pico-8 play session: no input (idle)

[t = 1 s] idle ~1s (no d-pad/buttons)
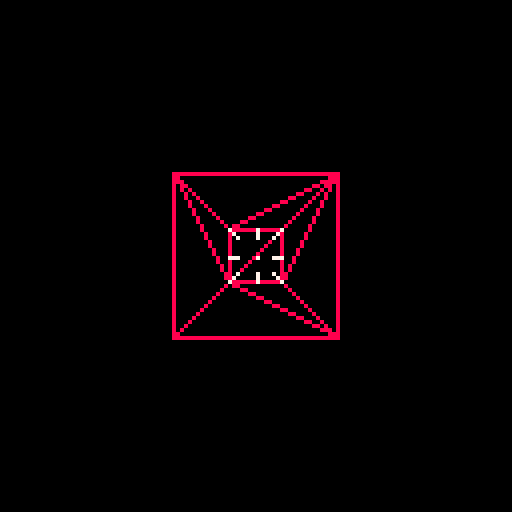

pico-8 cartridge
version 29
__lua__
-- main loop
-- by fluxanoia, tyler wright

-- colours

black  = 0
white  = 7

-- screen size

lsx = -64
lsy = -64
usx = 63
usy = 63

-- main loop

root = nil

function _init()
	cls()
	camera(-64, -64)
	root = scene()
end

function _update()
	root:update()
end

function _draw()
 cls()
	root:draw()
end

-- helper
 
-- appendings lists to lists
function add_all(a, b)
	for x in all(b) do
		a[#a + 1] = x
	end
end
 
-- rotates the items of a list
function cycle(l)
	local i = #l
	while i > 1 do
		l[i], l[i - 1] = 
			l[i - 1], l[i]
		i -= 1
	end
end

-- sorts with a compare function
function sort(l, cmp)
 for i = 1, #l do
  local j = i
  while j > 1 
  	and cmp(l[j - 1], l[j]) do
   l[j], l[j - 1] = 
   	l[j - 1], l[j]   	
   j -= 1
  end
 end
end

-- a sorting function generator
function index_sort(i)
	return function (a, b)
			return a[i] > b[i]
		end
end

-- nth root function
-- from pico8lib
function nthroot(n, x)
 local s = 1
 if (x < 0) s, x = -1, -x
 local r = x ^ (1 / n)
 for _ = 1, 4 do
  r = r - r / n + x / r 
  	^ (n - 1) / n
 end
 return r * s
end

-- printing

function print_vec(t, x, y, c)
	if x == nil then x = lsx end
	if y == nil then y = lsy end
	if c == nil then c = white end
	local s = "( "
	for i in all(t) do
		s = s .. i .. " "
	end
	s = s .. ")"
	print(s, x, y, c)
end

function print_mat(t, x, y, c)
	for i = 1, #t do
		print_vec(t[i], x, 
			y + 6 * (i - 1), c) 
	end
end
-->8
-- scene

function scene()
	local u = function (s)
		if btn(⬅️) then
			mat_apply(rot_y(1), s.cpos)
		end
		if btn(➡️) then
		 mat_apply(rot_y(-1), s.cpos)
		end
		if btn(⬆️) then
			mat_apply(rot_x(1), s.cpos)
		end
		if btn(⬇️) then
		 mat_apply(rot_x(-1), s.cpos)
		end
		s:update_camera()
	end
	
	local d = function (s)
		for o in all(s.objs) do
			o:draw(s)
	 end
	end
	
	local r_c = function (s)
		s.cpos = { 0, 0, 100 }
		s:update_camera()
	end

	local u_c = function (s)
		orient(s.cori, s.cpos)
		if s.cori == nil then
 		s:reset_camera()
 	end
	end

	s = {
		cpos = nil,
		cori = mat_id(),
		focal = 20,

		objs = {},
		
		update = u,
		draw = d,
		
		reset_camera = r_c,
		update_camera = u_c
	}
	add_all(s.objs, cube(100))
	add_all(s.objs, grid(50))
	s:reset_camera(s)
	return s
end

function rasterise(s, _p)
	local v = { 0, 0, -1 }
	local p = vec_clone(_p)
	vec_sum(p, s.cpos, -1)
	mat_apply(s.cori, p)
 if (p[3] != 0) then
		local k = s.focal / abs(p[3])
 	v[1] = flr(p[1] * k) 
 	v[2] = flr(-p[2] * k)
 	v[3] = 1 / -p[3]
	end
	return v
end

function orient(o, p)
	o[3] = vec_clone(p)
	o[1] = vec_cross({0,1,0}, o[3])
	o[2] = vec_cross(o[3], o[1])
	for v in all(o) do
		vec_norm(v)
	end	
end
-->8
-- maths
		
-- vector functions
		
function vec_clone(u)
	return { unpack(u) }
end

function vec_sum(u, v, k)
	if k == nil then k = 1 end
	for i = 1, #u do
		u[i] += k * v[i]
	end
end
		
function vec_dot(u, v)
	local s = 0
	for i = 1, #u do
		s += u[i] * v[i]
	end
	return s
end
		
function vec_scale(u, k)
	for i = 1, #u do
		u[i] *= k
	end
end
	
function vec_len(u)
	return sqrt(vec_dot(u, u))
end
	 
function vec_norm(u)
	vec_scale(u, 1 / vec_len(u))
end
	 
function vec_cross(u, v)
	local w = {
		u[2] * v[3] - u[3] * v[2],
		u[3] * v[1] - u[1] * v[3],
		u[1] * v[2] - u[2] * v[1]
	}
	vec_norm(w)
	return w
end

-- matrix functions

function mat_clone(m)
	local n = {}
	for i = 1, #m do
	 n[#n + 1] = vec_clone(m[i])
	end
end

function mat_col(m, c)
	return { m[1][c], m[2][c], 
		m[3][c] }
end

function mat_trans(m)
	local c1 = mat_col(m, 1)
	local c2 = mat_col(m, 2)
	local c3 = mat_col(m, 3)
	m[1] = c1
	m[2] = c2
	m[3] = c3
end

function mat_mult(m, n)
	local o = {}
	for i = 1, 3 do		
		local r = {}
		for j = 1, 3 do
			r[#r + 1] = vec_dot(
				m[i], mat_col(n, j))
		end
		o[#o + 1] = r
	end
	return o
end
		
function mat_apply(m, v)
	local v1 = vec_dot(m[1], v)
	local v2 = vec_dot(m[2], v)
	local v3 = vec_dot(m[3], v)
	v[1] = v1
	v[2] = v2
	v[3] = v3
end
		
function mat_minor_det(m, i, j)
	local min_r = 1
	local min_c = 1
	local max_r = 3
	local max_c = 3
	if (i == 1) then min_r = 2 end
	if (j == 1) then min_c = 2 end
	if (i == 3) then max_r = 2 end
	if (j == 3) then max_c = 2 end
	return m[min_r][min_c] 
		* m[max_r][max_c]
		- m[min_r][max_c]
		* m[max_r][min_c]
end
		
function mat_scale(m, s)
	for r in all(m) do
		vec_scale(r, s)
	end
end
		
function mat_det(m)
	local md1 = mat_minor_det(
		m, 1, 1)
	local md2 = mat_minor_det(
		m, 2, 1)
	local md3 = mat_minor_det(
		m, 3, 1)
	return m[1][1] * md1
		- m[2][1] * md2
		+ m[3][1] * md3
end
		
function mat_inv(m)
	local d = mat_det(m)
	if d == 0 then return nil end
	mat_trans(m)
	for i = 1, 3 do
		for j = 1, 3 do
			m[i][j] = (-1 ^ (i + j))
				* mat_minor_det(m, i, j)
				/ d
		end
	end
end

function mat_max(m)
	local v = m[1][1]
	for r in all(m) do
		for i in all(r) do
			if i > v then v = i end
		end
	end
	return v
end

function trig(_a)
	local a = _a / 360
	return cos(a), -sin(a)
end

function rot_x(a)
	local c, s = trig(a)
	return { { 1, 0, 0 },
		{ 0, c, -s }, { 0, s, c } }
end

function rot_y(a)
	local c, s = trig(a)
	return { { c, 0, s },
		{ 0, 1, 0 }, { -s, 0, c } }
end

function rot_z(a)
	local c, s = trig(a)
	return { { c, -s, 0 },
	 { s, c, 0 }, { 0, 0, 1 } }
end

function mat_id()
	local m = { { 1, 0, 0 },
		{ 0, 1, 0 }, { 0, 0, 1 } }
	return m
end
-->8
-- geometry

function grid(size)
	local s = size / 2
	local g = {}
	for i = 1, 3 do
		for j = 1, 3 do
			for k = 1, 3 do
				g[#g + 1] = point(
					{ s * (i - 2), s * (j - 2), 
					s * (k - 2) }, white)
			end
		end
	end
	return g
end

function cube(size)
	local s = size / 2
	local fs = {}
	for i in all({-1, 1}) do
		for j in all({-1, 1}) do
			local p1 = { i * s, -s, -s }
			local p2 = { i * s, j * s, 
				-j * s }
			local p3 = { i * s, s, s }
		 for k = 1, 3 do
				fs[#fs + 1] = face(
					p1, p2, p3, 8)
				cycle(p1)
				cycle(p2)
				cycle(p3)
			end
		end
	end
	return fs
end

function face(_p1, _p2, _p3, _c)
	local d = function (f, s)
		local _1 = rasterise(s, f.p1)
	 local _2 = rasterise(s, f.p2)
	 local _3 = rasterise(s, f.p3)
		for p in all({
			{_1, _2}, {_1, _3}, 
			{_2, _3}}) do
			line(p[1][1], p[1][2],
				p[2][1], p[2][2], f.c)
 	end
	end
	
	local ps = {_p1, _p2, _p3}
	sort(ps, index_sort(2))
	local f = {
		p1 = vec_clone(ps[1]),
		p2 = vec_clone(ps[2]),
		p3 = vec_clone(ps[3]),
		c = _c,
		
		draw = d
	}
	return f
end

function point(_v, _c)
	local d = function (p, s)
		local v = rasterise(s, p.v)
		if v[3] > 0 then
		 pset(v[1], v[2], p.c)
		end
	end

	return {
		v = _v,
		c = _c,
		
		draw = d
	}
end
__gfx__
00000000000000000000000000000000000000000000000000000000000000000000000000000000000000000000000000000000000000000000000000000000
00000000000000000000000000000000000000000000000000000000000000000000000000000000000000000000000000000000000000000000000000000000
00700700000000000000000000000000000000000000000000000000000000000000000000000000000000000000000000000000000000000000000000000000
00077000000000000000000000000000000000000000000000000000000000000000000000000000000000000000000000000000000000000000000000000000
00077000000000000000000000000000000000000000000000000000000000000000000000000000000000000000000000000000000000000000000000000000
00700700000000000000000000000000000000000000000000000000000000000000000000000000000000000000000000000000000000000000000000000000
